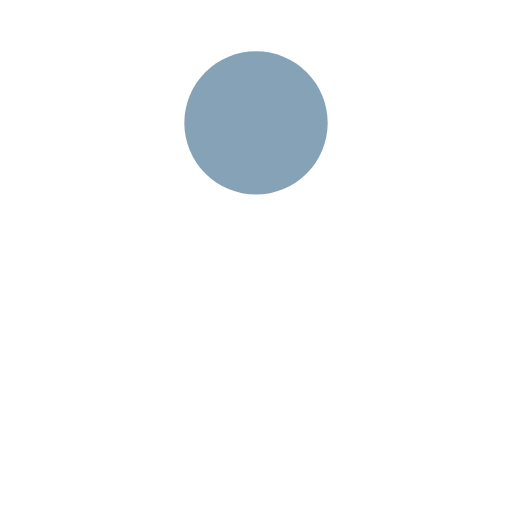
t = 0.00 s
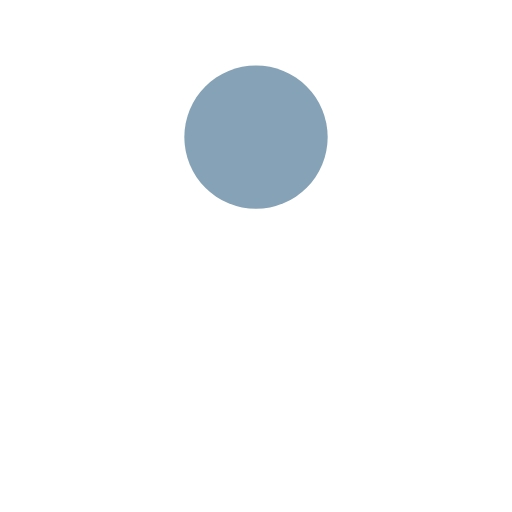
t = 0.14 s
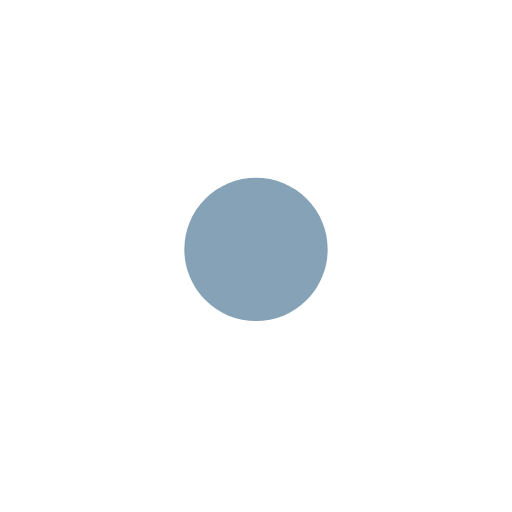
t = 0.42 s
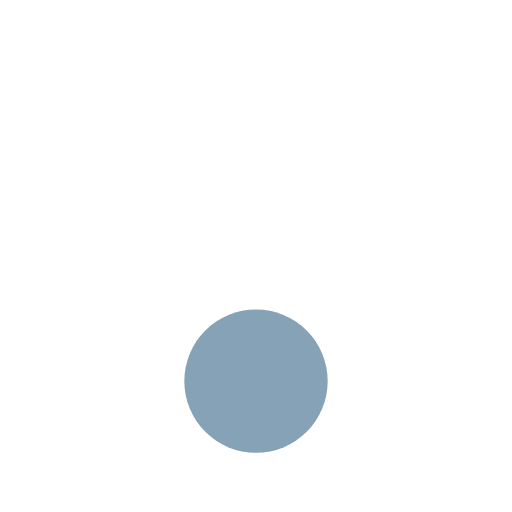
t = 0.56 s
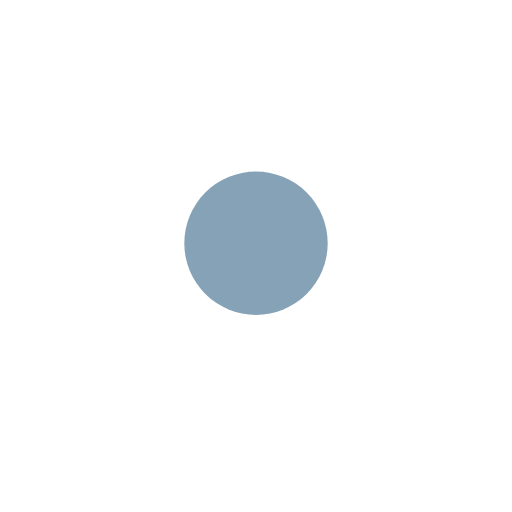
t = 0.69 s
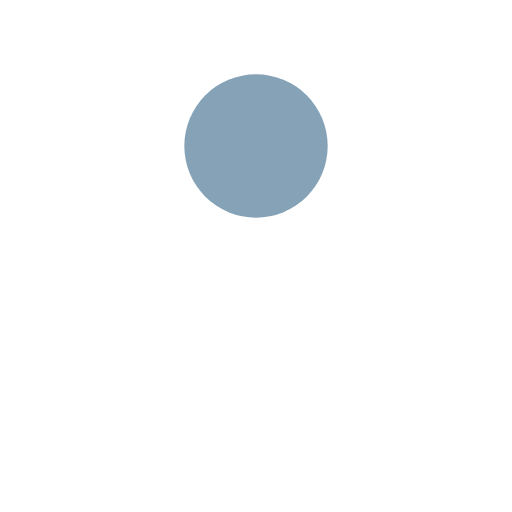
t = 0.97 s

The animated SVG that drew these frames (rendered in a browser with its animation timeline set to each time). Animation: 1 SMIL element (animate=1); one cycle of 1.11 s, repeats indefinitely.

<?xml version="1.0" encoding="utf-8"?>
<svg xmlns="http://www.w3.org/2000/svg" xmlns:xlink="http://www.w3.org/1999/xlink" style="margin: auto; background-image: none; display: block; shape-rendering: auto;" width="108px" height="108px" viewBox="0 0 100 100" preserveAspectRatio="xMidYMid">
<circle cx="50" cy="24" r="14" fill="#85a2b6">
  <animate attributeName="cy" dur="1.1111111111111112s" repeatCount="indefinite" calcMode="spline" keySplines="0.45 0 0.9 0.55;0 0.45 0.55 0.9" keyTimes="0;0.5;1" values="24;76;24"></animate>
</circle>
<!-- [ldio] generated by https://loading.io/ --></svg>
